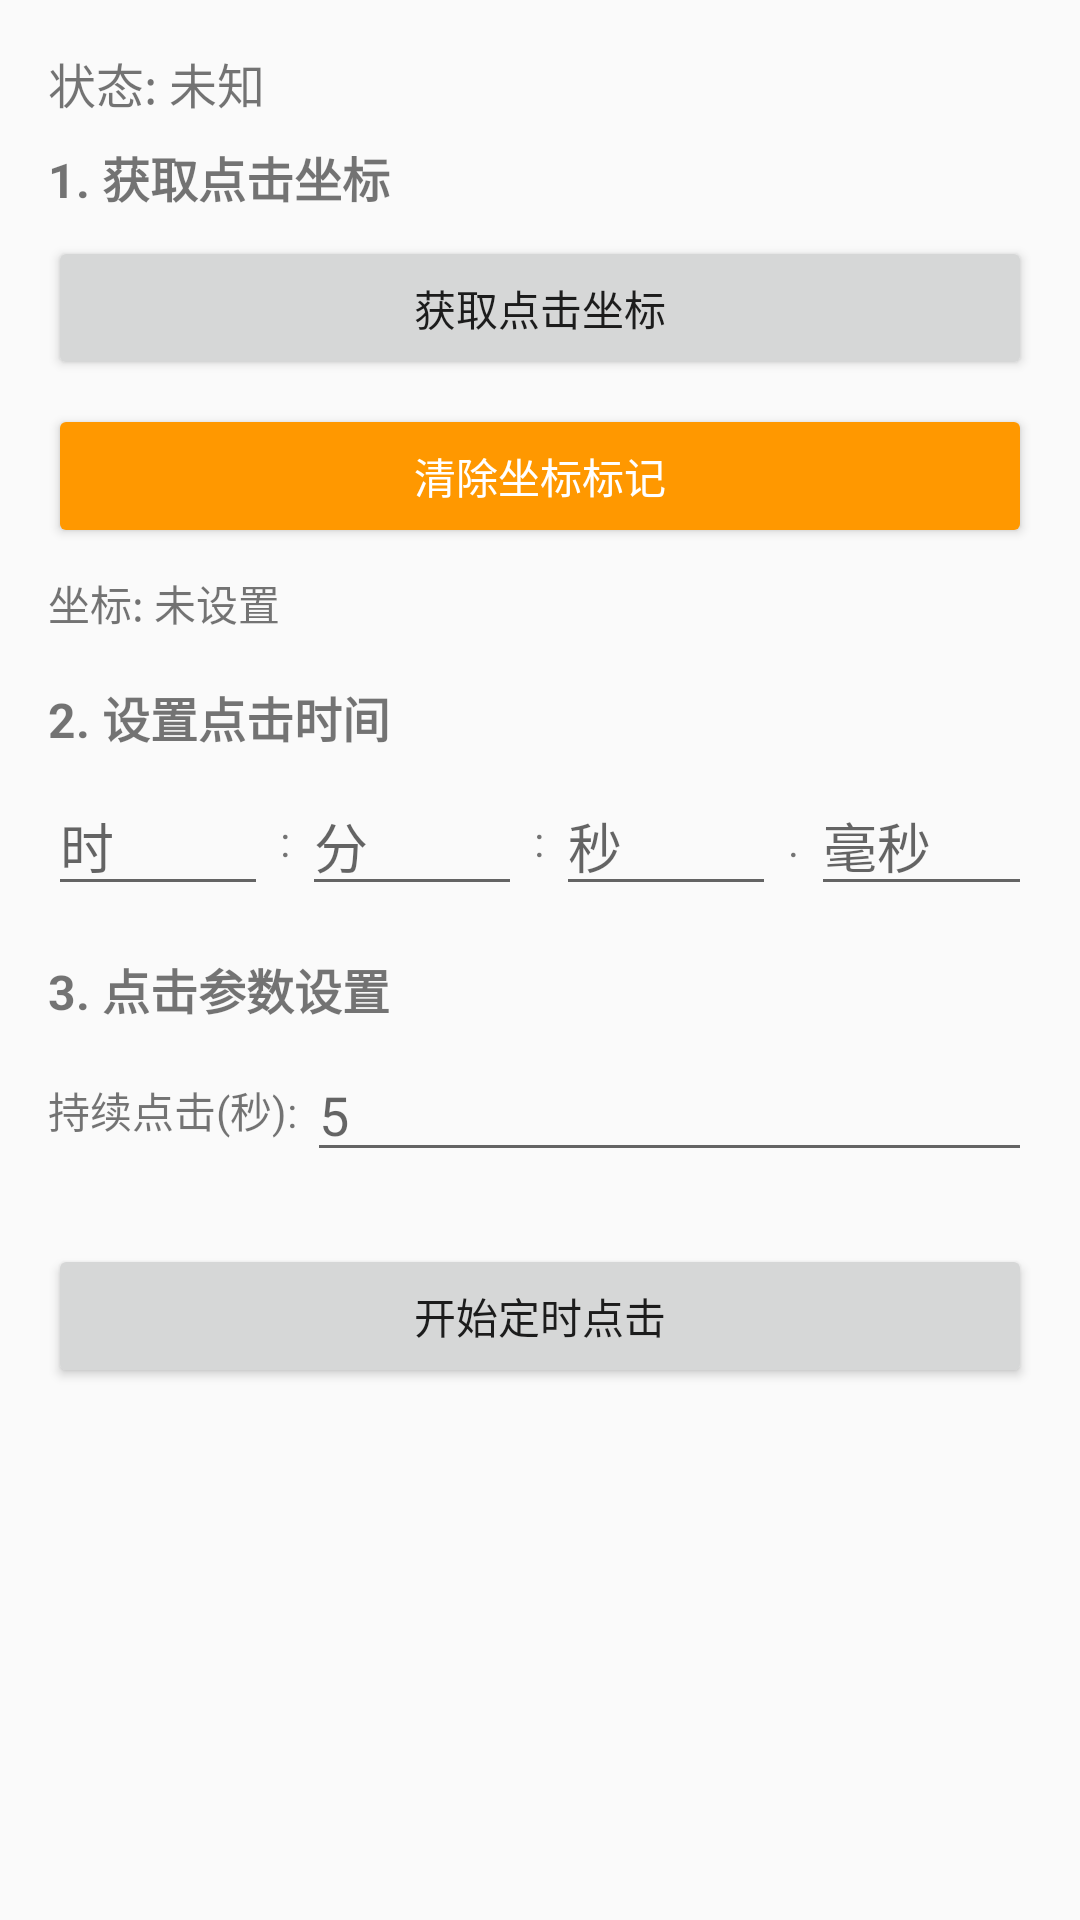

Here is an Android app screen rendered from its layout file. Give the layout XML and the strings, colors and styles it references.
<!-- AndroidManifest.xml: application theme AppTheme -->
<!-- res/layout/activity_main.xml -->
<?xml version="1.0" encoding="utf-8"?>
<ScrollView xmlns:android="http://schemas.android.com/apk/res/android"
    android:layout_width="match_parent"
    android:layout_height="match_parent"
    android:fillViewport="true">

    <LinearLayout
        android:layout_width="match_parent"
        android:layout_height="wrap_content"
        android:orientation="vertical"
        android:padding="16dp">

        
        <TextView
            android:id="@+id/tv_status"
            android:layout_width="match_parent"
            android:layout_height="wrap_content"
            android:text="状态: 未知"
            android:textSize="16sp"
            android:layout_marginBottom="8dp"/>

        <Button
            android:id="@+id/btn_open_settings"
            android:layout_width="match_parent"
            android:layout_height="wrap_content"
            android:text="打开无障碍设置"
            android:visibility="gone"
            android:layout_marginBottom="16dp"/>

        
        <TextView
            android:layout_width="match_parent"
            android:layout_height="wrap_content"
            android:text="1. 获取点击坐标"
            android:textStyle="bold"
            android:textSize="16sp"
            android:layout_marginBottom="8dp"/>

        <Button
            android:id="@+id/btn_get_coordinates"
            android:layout_width="match_parent"
            android:layout_height="wrap_content"
            android:text="获取点击坐标"
            android:layout_marginBottom="8dp"/>

        <Button
            android:id="@+id/btn_clear_marker"
            android:layout_width="match_parent"
            android:layout_height="wrap_content"
            android:text="清除坐标标记"
            android:backgroundTint="#FF9800"
            android:textColor="@android:color/white"
            android:layout_marginBottom="8dp"/>

        <TextView
            android:id="@+id/tv_coordinates"
            android:layout_width="match_parent"
            android:layout_height="wrap_content"
            android:text="坐标: 未设置"
            android:textSize="14sp"
            android:layout_marginBottom="16dp"/>

        
        <TextView
            android:layout_width="match_parent"
            android:layout_height="wrap_content"
            android:text="2. 设置点击时间"
            android:textStyle="bold"
            android:textSize="16sp"
            android:layout_marginBottom="8dp"/>

        <LinearLayout
            android:layout_width="match_parent"
            android:layout_height="wrap_content"
            android:orientation="horizontal"
            android:layout_marginBottom="16dp">

            <EditText
                android:id="@+id/et_hour"
                android:layout_width="0dp"
                android:layout_height="wrap_content"
                android:layout_weight="1"
                android:inputType="number"
                android:hint="时"
                android:maxLength="2"/>

            <TextView
                android:layout_width="wrap_content"
                android:layout_height="wrap_content"
                android:text=":"
                android:layout_gravity="center_vertical"
                android:layout_marginHorizontal="4dp"/>

            <EditText
                android:id="@+id/et_minute"
                android:layout_width="0dp"
                android:layout_height="wrap_content"
                android:layout_weight="1"
                android:inputType="number"
                android:hint="分"
                android:maxLength="2"/>

            <TextView
                android:layout_width="wrap_content"
                android:layout_height="wrap_content"
                android:text=":"
                android:layout_gravity="center_vertical"
                android:layout_marginHorizontal="4dp"/>

            <EditText
                android:id="@+id/et_second"
                android:layout_width="0dp"
                android:layout_height="wrap_content"
                android:layout_weight="1"
                android:inputType="number"
                android:hint="秒"
                android:maxLength="2"/>

            <TextView
                android:layout_width="wrap_content"
                android:layout_height="wrap_content"
                android:text="."
                android:layout_gravity="center_vertical"
                android:layout_marginHorizontal="4dp"/>

            <EditText
                android:id="@+id/et_millisecond"
                android:layout_width="0dp"
                android:layout_height="wrap_content"
                android:layout_weight="1"
                android:inputType="number"
                android:hint="毫秒"
                android:maxLength="3"/>

        </LinearLayout>

        
        <TextView
            android:layout_width="match_parent"
            android:layout_height="wrap_content"
            android:text="3. 点击参数设置"
            android:textStyle="bold"
            android:textSize="16sp"
            android:layout_marginBottom="8dp"/>

        <LinearLayout
            android:layout_width="match_parent"
            android:layout_height="wrap_content"
            android:orientation="horizontal"
            android:layout_marginBottom="8dp">

            <TextView
                android:layout_width="wrap_content"
                android:layout_height="wrap_content"
                android:text="持续点击(秒): "
                android:layout_gravity="center_vertical"/>

            <EditText
                android:id="@+id/et_click_count"
                android:layout_width="0dp"
                android:layout_height="wrap_content"
                android:layout_weight="1"
                android:inputType="numberDecimal"
                android:hint="5"/>

        </LinearLayout>

        
        <LinearLayout
            android:id="@+id/layout_interval"
            android:layout_width="match_parent"
            android:layout_height="wrap_content"
            android:orientation="vertical"
            android:visibility="gone"
            android:layout_marginBottom="8dp">

            <LinearLayout
                android:layout_width="match_parent"
                android:layout_height="wrap_content"
                android:orientation="horizontal">

                <TextView
                    android:layout_width="wrap_content"
                    android:layout_height="wrap_content"
                    android:text="基础间隔(ms): "
                    android:layout_gravity="center_vertical"/>

                <EditText
                    android:id="@+id/et_click_interval"
                    android:layout_width="0dp"
                    android:layout_height="wrap_content"
                    android:layout_weight="1"
                    android:inputType="number"
                    android:hint="1000"/>

            </LinearLayout>

            <LinearLayout
                android:layout_width="match_parent"
                android:layout_height="wrap_content"
                android:orientation="horizontal">

                <TextView
                    android:layout_width="wrap_content"
                    android:layout_height="wrap_content"
                    android:text="随机范围(ms): "
                    android:layout_gravity="center_vertical"/>

                <EditText
                    android:id="@+id/et_random_range"
                    android:layout_width="0dp"
                    android:layout_height="wrap_content"
                    android:layout_weight="1"
                    android:inputType="number"
                    android:hint="0"/>

            </LinearLayout>

        </LinearLayout>

        
        <Button
            android:id="@+id/btn_schedule_click"
            android:layout_width="match_parent"
            android:layout_height="wrap_content"
            android:text="开始定时点击"
            android:layout_marginTop="16dp"
            android:layout_marginBottom="8dp"/>

        <Button
            android:id="@+id/btn_stop_click"
            android:layout_width="match_parent"
            android:layout_height="wrap_content"
            android:text="强制停止"
            android:backgroundTint="#FF5722"
            android:textColor="@android:color/white"
            android:visibility="gone"
            android:layout_marginBottom="16dp"/>

    </LinearLayout>
</ScrollView>
<!-- resources referenced by this layout -->
<resources>
  <style name="AppTheme" parent="Theme.AppCompat.Light.DarkActionBar">
          <item name="colorPrimary">@color/purple_500</item>
          <item name="colorPrimaryDark">@color/purple_700</item>
          <item name="colorAccent">@color/teal_200</item>
          <item name="android:statusBarColor">@color/purple_700</item>
      </style>
  <!-- not gathered from this repository: default colours our renderer supplied (Android Studio template values) -->
  <color name="purple_500">#FF6200EE</color>
  <color name="purple_700">#FF3700B3</color>
  <color name="teal_200">#FF03DAC5</color>
</resources>
